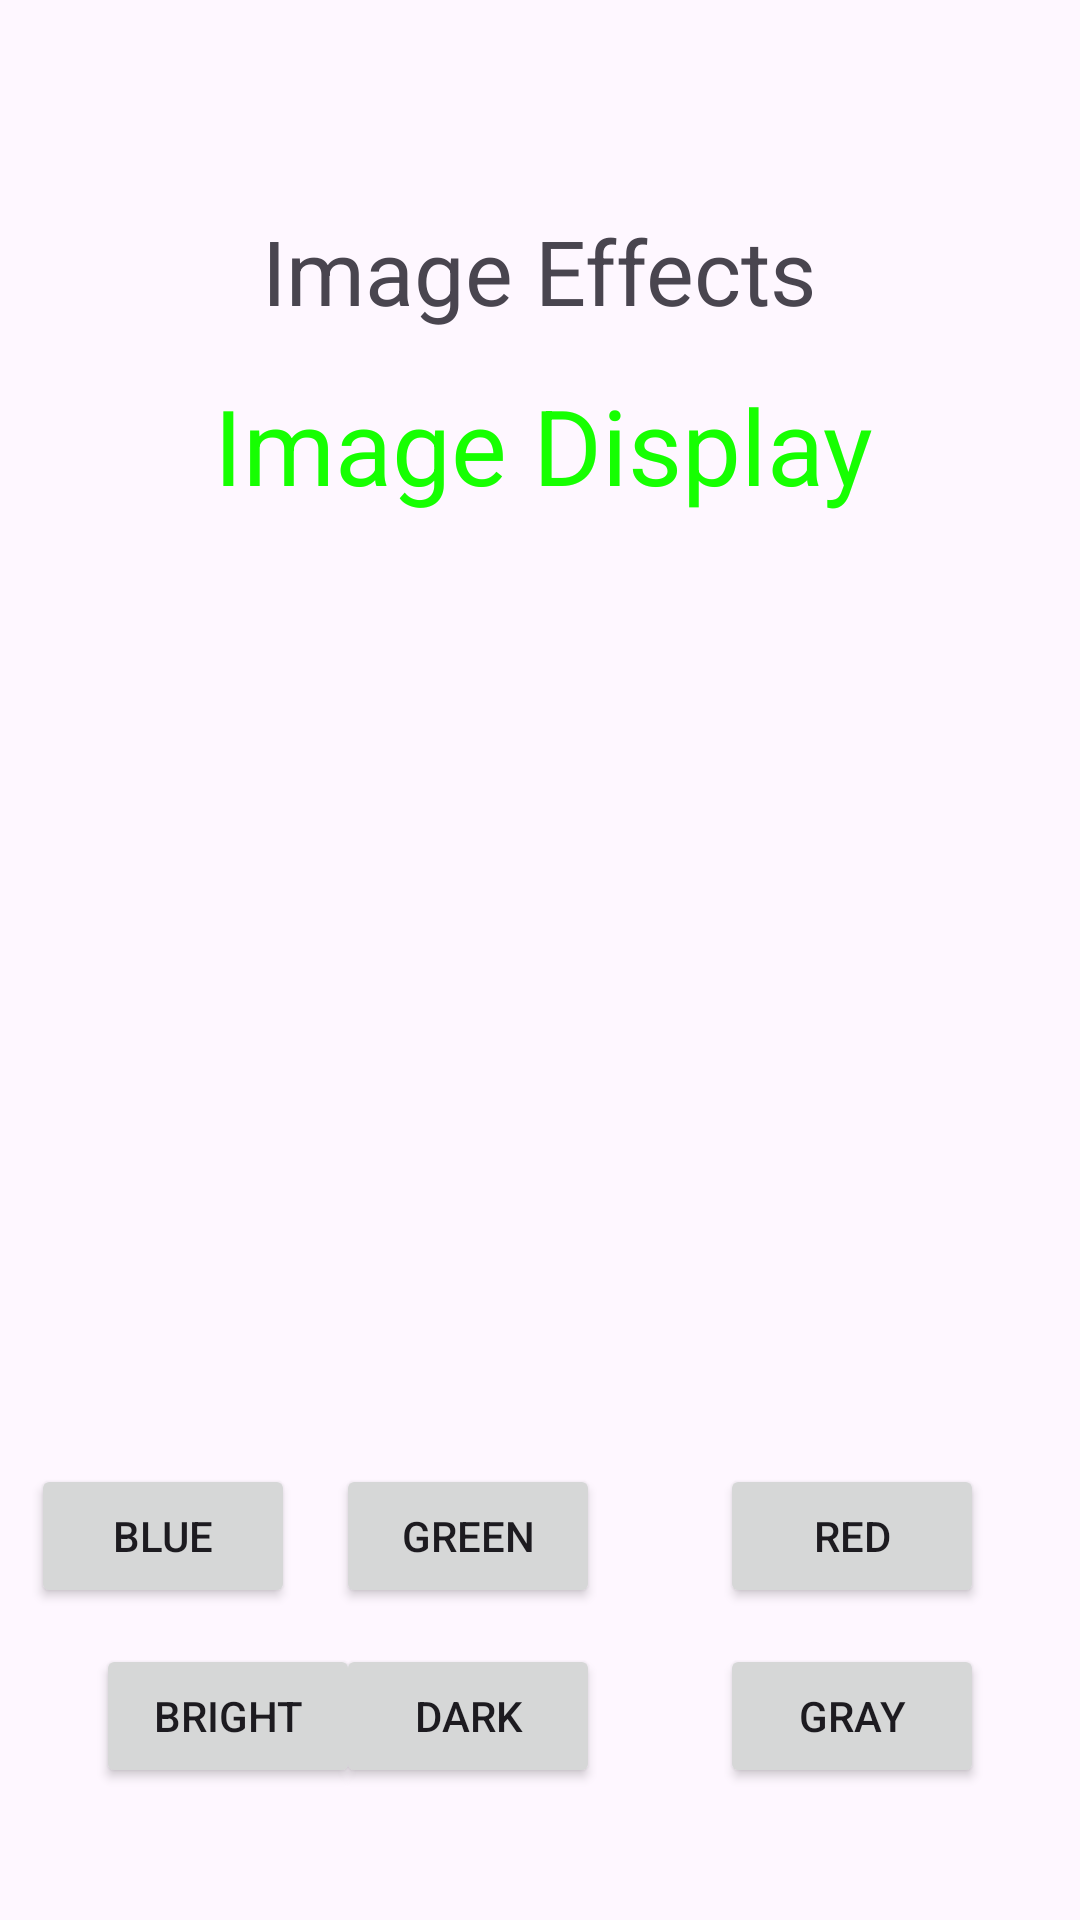

Write the Android layout XML for this screen, with the resource values it uses.
<!-- AndroidManifest.xml: application theme Theme.ImagePlayer -->
<!-- res/layout/activity_imagedisplay.xml -->
<?xml version="1.0" encoding="utf-8"?>
<androidx.constraintlayout.widget.ConstraintLayout xmlns:android="http://schemas.android.com/apk/res/android"
    xmlns:app="http://schemas.android.com/apk/res-auto"
    xmlns:tools="http://schemas.android.com/tools"
    android:layout_width="match_parent"
    android:layout_height="match_parent">

    <TextView
        android:id="@+id/textView"
        android:layout_width="270dp"
        android:layout_height="55dp"
        android:layout_alignParentTop="true"
        android:layout_centerHorizontal="true"
        android:text="Image Effects"
        android:textAlignment="center"
        android:textSize="30dp"
        app:layout_constraintBottom_toTopOf="@+id/textView2"
        app:layout_constraintEnd_toEndOf="parent"
        app:layout_constraintHorizontal_bias="0.496"
        app:layout_constraintStart_toStartOf="parent"
        app:layout_constraintTop_toTopOf="parent"
        app:layout_constraintVertical_bias="1.0" />

    <TextView
        android:id="@+id/textView2"
        android:layout_width="275dp"
        android:layout_height="58dp"
        android:layout_below="@+id/textView"
        android:layout_centerHorizontal="true"
        android:layout_marginBottom="8dp"
        android:text="Image Display"
        android:textAlignment="center"
        android:textColor="#ff16ff01"
        android:textSize="35dp"
        app:layout_constraintBottom_toTopOf="@+id/imageView"
        app:layout_constraintEnd_toEndOf="parent"
        app:layout_constraintHorizontal_bias="0.514"
        app:layout_constraintStart_toStartOf="parent" />

    <ImageView
        android:id="@+id/imageView"
        android:layout_width="247dp"
        android:layout_height="269dp"
        android:layout_below="@+id/textView2"
        android:layout_centerHorizontal="true"
        android:layout_marginBottom="28dp"
        android:src="@drawable/nyk"
        app:layout_constraintBottom_toTopOf="@+id/button5"
        app:layout_constraintEnd_toEndOf="parent"
        app:layout_constraintStart_toStartOf="parent" />

    <Button
        android:id="@+id/btngray"
        android:layout_width="wrap_content"
        android:layout_height="wrap_content"
        android:layout_alignParentStart="true"
        android:layout_alignParentLeft="true"
        android:layout_alignParentBottom="true"
        android:layout_marginEnd="32dp"
        android:layout_marginBottom="44dp"
        android:onClick="gray"
        android:text="Gray"
        app:layout_constraintBottom_toBottomOf="parent"
        app:layout_constraintEnd_toEndOf="parent" />

    <Button
        android:id="@+id/btndark"
        android:layout_width="wrap_content"
        android:layout_height="wrap_content"
        android:layout_alignBottom="@+id/btngray"
        android:layout_alignParentEnd="true"
        android:layout_alignParentRight="true"
        android:layout_marginEnd="40dp"
        android:layout_marginBottom="44dp"
        android:onClick="dark"
        android:text="dark"
        app:layout_constraintBottom_toBottomOf="parent"
        app:layout_constraintEnd_toStartOf="@+id/btngray" />

    <Button
        android:id="@+id/btnbright"
        android:layout_width="wrap_content"
        android:layout_height="wrap_content"
        android:layout_alignTop="@+id/btndark"
        android:layout_centerHorizontal="true"
        android:layout_marginStart="32dp"
        android:layout_marginBottom="44dp"
        android:onClick="bright"
        android:text="Bright"
        app:layout_constraintBottom_toBottomOf="parent"
        app:layout_constraintEnd_toStartOf="@+id/btndark"
        app:layout_constraintHorizontal_bias="0.0"
        app:layout_constraintStart_toStartOf="parent" />

    <Button
        android:id="@+id/button4"
        android:layout_width="wrap_content"
        android:layout_height="wrap_content"
        android:layout_below="@+id/btnbright"
        android:layout_alignParentStart="true"
        android:layout_alignParentLeft="true"
        android:layout_marginEnd="32dp"
        android:layout_marginBottom="12dp"
        android:onClick="gama"
        android:text="Red"
        app:layout_constraintBottom_toTopOf="@+id/btngray"
        app:layout_constraintEnd_toEndOf="parent" />

    <Button
        android:id="@+id/button5"
        android:layout_width="wrap_content"
        android:layout_height="wrap_content"
        android:layout_alignStart="@+id/button3"
        android:layout_alignLeft="@+id/button3"
        android:layout_alignTop="@+id/button4"
        android:layout_marginEnd="40dp"
        android:layout_marginBottom="12dp"
        android:onClick="green"
        android:text="Green"
        app:layout_constraintBottom_toTopOf="@+id/btndark"
        app:layout_constraintEnd_toStartOf="@+id/button4" />

    <Button
        android:id="@+id/button6"
        android:layout_width="wrap_content"
        android:layout_height="wrap_content"
        android:layout_below="@+id/btnbright"
        android:layout_marginBottom="12dp"
        android:layout_toEndOf="@+id/textView"
        android:layout_toRightOf="@+id/textView"
        android:onClick="blue"
        android:text="Blue"
        app:layout_constraintBottom_toTopOf="@+id/btnbright"
        app:layout_constraintEnd_toStartOf="@+id/button5"
        app:layout_constraintHorizontal_bias="0.426"
        app:layout_constraintStart_toStartOf="parent" />

</androidx.constraintlayout.widget.ConstraintLayout>
<!-- resources referenced by this layout -->
<resources>
  <style name="Theme.ImagePlayer" parent="Base.Theme.ImagePlayer" />
  <style name="Base.Theme.ImagePlayer" parent="Theme.Material3.DayNight.NoActionBar">
          
          
      </style>
</resources>
